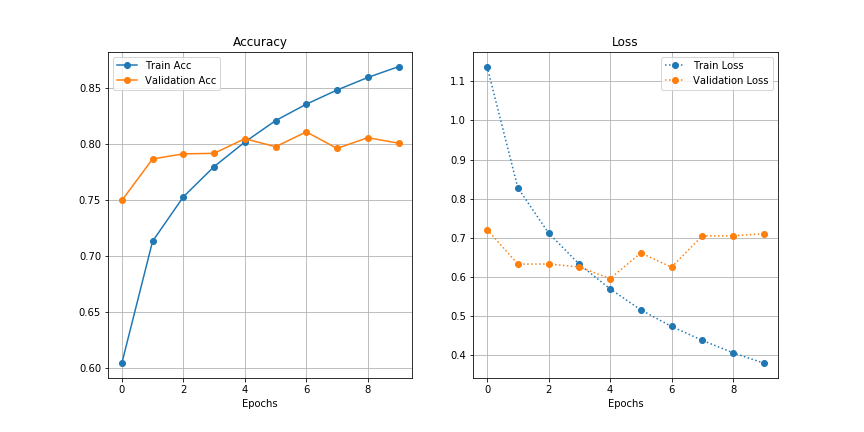

Data behind this chart, as committed beside it:
, val_loss, val_acc, loss, acc
0, 0.7215, 0.7495, 1.137, 0.6046
1, 0.6332, 0.7865, 0.828, 0.7132
2, 0.6334, 0.791, 0.7125, 0.7527
3, 0.626, 0.7915, 0.6327, 0.7796
4, 0.5962, 0.8046, 0.5701, 0.8015
5, 0.6615, 0.7973, 0.5164, 0.8206
6, 0.6254, 0.8106, 0.4741, 0.8353
7, 0.7053, 0.7959, 0.4385, 0.8479
8, 0.7053, 0.8054, 0.4069, 0.8591
9, 0.7107, 0.8005, 0.3803, 0.8687
